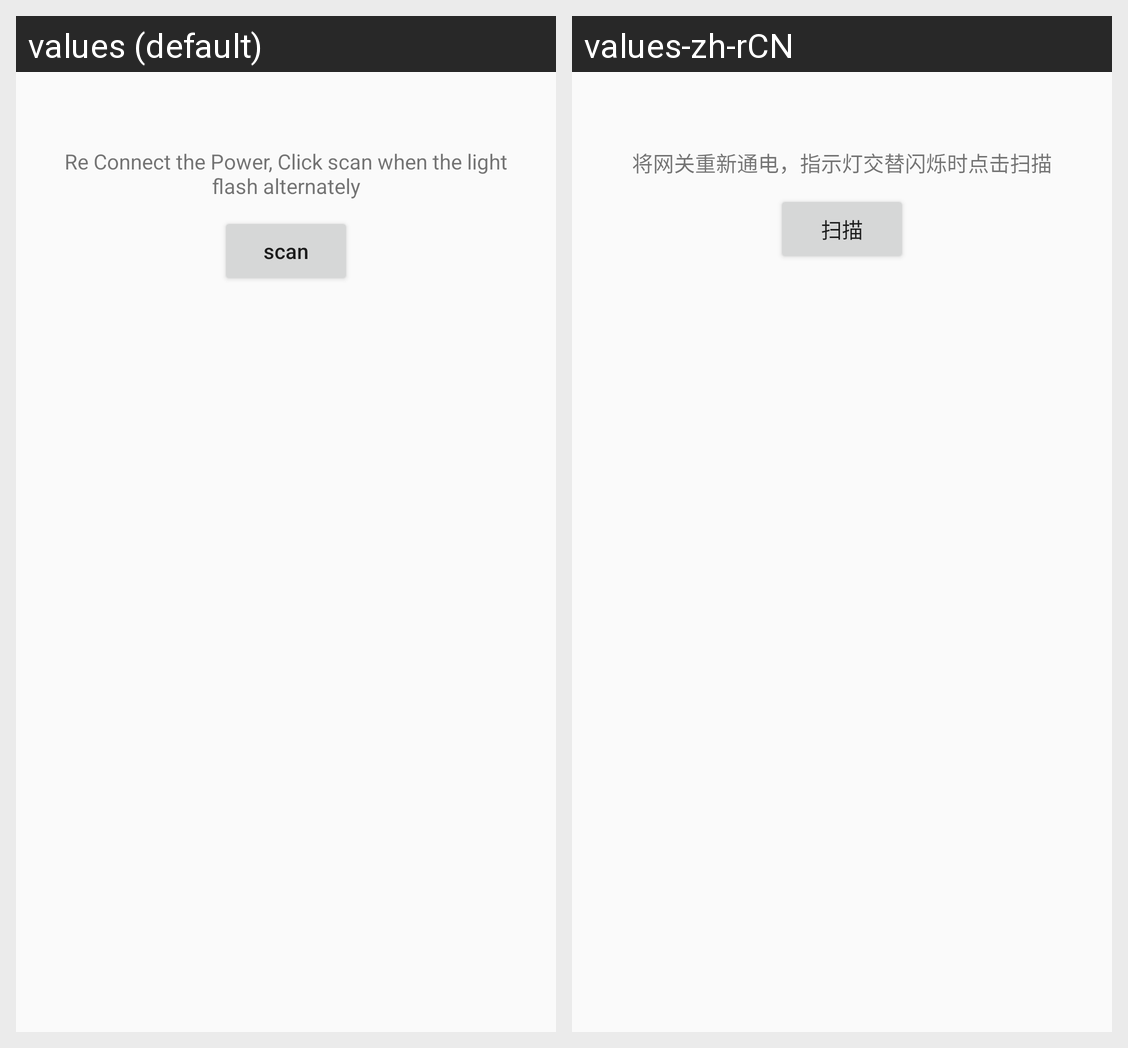

For this localized Android screen grid, give each drawn string resource with its value in every locale shown.
Android screen res/layout/activity_gateway.xml rendered under 2 locales, left to right: values (default), values-zh-rCN. Device: Nexus 5 (rendered at 1080×1920; each locale shown at half size, 540×960, under a caption strip naming it); theme AppTheme.
Strings drawn on this screen, with the default value and each locale's value (text and hints the layout hard-codes, and strings that could not be matched under every locale, appear in the picture but are not listed):

gateway_operate_info
  values: Re Connect the Power, Click scan when the light flash alternately
  values-zh-rCN: 将网关重新通电，指示灯交替闪烁时点击扫描

scan
  values: scan
  values-zh-rCN: 扫描
